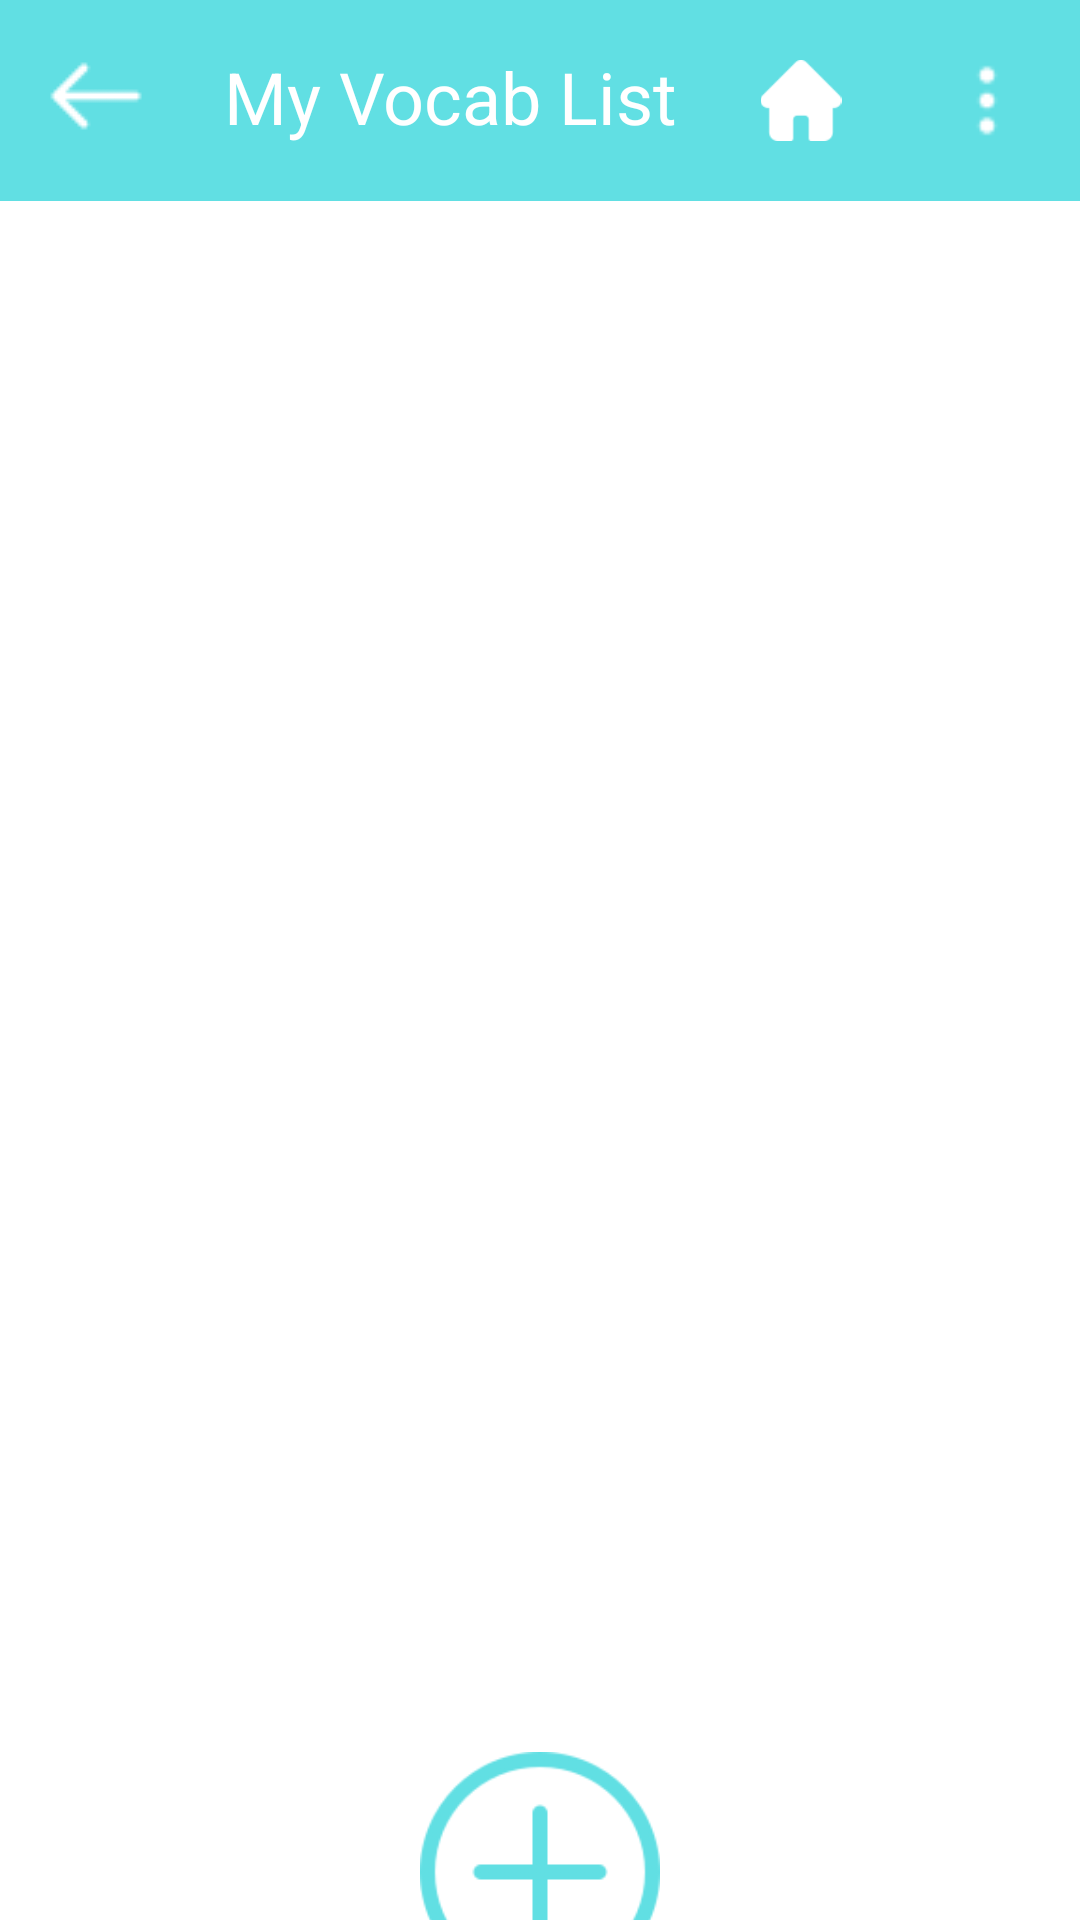

Android layout source for this screen:
<!-- AndroidManifest.xml: application theme Theme.NoteLearning -->
<!-- res/layout/activity_vocab_list.xml -->
<?xml version="1.0" encoding="utf-8"?>
<androidx.constraintlayout.widget.ConstraintLayout xmlns:android="http://schemas.android.com/apk/res/android"
    xmlns:app="http://schemas.android.com/apk/res-auto"
    xmlns:tools="http://schemas.android.com/tools"
    android:layout_width="match_parent"
    android:layout_height="match_parent"
    android:background="#ffffff">

    <androidx.recyclerview.widget.RecyclerView
        android:id="@+id/vocabRecyclerView"
        android:layout_width="411dp"
        android:layout_height="498dp"
        android:padding="16dp"
        android:clipToPadding="false"
        app:layout_constraintEnd_toEndOf="parent"
        app:layout_constraintStart_toStartOf="parent"
        app:layout_constraintTop_toBottomOf="@+id/vocab_toolbar" />

    <androidx.appcompat.widget.Toolbar
        android:id="@+id/vocab_toolbar"
        android:layout_width="412dp"
        android:layout_height="67dp"
        android:background="@color/white"
        android:backgroundTint="#61DFE3"
        android:minHeight="?attr/actionBarSize"
        android:theme="?attr/actionBarTheme"
        app:layout_constraintEnd_toEndOf="parent"
        app:layout_constraintStart_toStartOf="parent"
        app:layout_constraintTop_toTopOf="parent" />

    <ImageView
        android:id="@+id/vocab_menu"
        android:layout_width="30dp"
        android:layout_height="27dp"
        android:layout_marginTop="20dp"
        android:layout_marginEnd="16dp"
        app:layout_constraintEnd_toEndOf="parent"
        app:layout_constraintTop_toTopOf="parent"
        app:srcCompat="@drawable/toolbar_dots" />

    <ImageView
        android:id="@+id/vocab_home"
        android:layout_width="30dp"
        android:layout_height="27dp"
        android:layout_marginTop="20dp"
        android:layout_marginEnd="32dp"
        android:importantForAccessibility="no"
        app:layout_constraintEnd_toStartOf="@+id/vocab_menu"
        app:layout_constraintTop_toTopOf="parent"
        app:srcCompat="@drawable/home" />

    <TextView
        android:id="@+id/summary_title"
        android:layout_width="164dp"
        android:layout_height="34dp"
        android:layout_marginStart="68dp"
        android:layout_marginTop="16dp"
        android:text="My Vocab List"
        android:textAlignment="center"
        android:textColor="#FFFFFF"
        android:textSize="24sp"
        app:layout_constraintBottom_toBottomOf="@+id/vocab_toolbar"
        app:layout_constraintStart_toStartOf="parent"
        app:layout_constraintTop_toTopOf="parent"
        app:layout_constraintVertical_bias="0.0" />

    <ImageView
        android:id="@+id/vocab_back"
        android:layout_width="wrap_content"
        android:layout_height="wrap_content"
        android:layout_marginStart="16dp"
        android:layout_marginTop="16dp"
        app:layout_constraintStart_toStartOf="parent"
        app:layout_constraintTop_toTopOf="@+id/vocab_toolbar"
        app:srcCompat="@drawable/back" />

    <ImageView
        android:id="@+id/add_vocab_btn"
        android:layout_width="80dp"
        android:layout_height="80dp"
        android:layout_marginTop="19dp"
        app:layout_constraintEnd_toEndOf="parent"
        app:layout_constraintStart_toStartOf="parent"
        app:layout_constraintTop_toBottomOf="@+id/vocabRecyclerView"
        app:srcCompat="@drawable/vocab_plus" />

    <androidx.fragment.app.FragmentContainerView
        android:id="@+id/vocab_box_container"
        android:layout_width="wrap_content"
        android:layout_height="wrap_content"
        app:layout_constraintEnd_toEndOf="parent"
        app:layout_constraintStart_toStartOf="parent"
        app:layout_constraintTop_toTopOf="parent" />

    <androidx.fragment.app.FragmentContainerView
        android:id="@+id/add_vocab_container"
        android:layout_width="wrap_content"
        android:layout_height="wrap_content"
        app:layout_constraintBottom_toBottomOf="parent"
        app:layout_constraintEnd_toEndOf="parent"
        app:layout_constraintStart_toStartOf="parent" />

    <androidx.fragment.app.FragmentContainerView
        android:id="@+id/deleteVocabContainer"
        android:layout_width="wrap_content"
        android:layout_height="wrap_content"
        app:layout_constraintBottom_toBottomOf="parent"
        app:layout_constraintEnd_toEndOf="parent"
        app:layout_constraintStart_toStartOf="parent"
        app:layout_constraintTop_toTopOf="parent" />

</androidx.constraintlayout.widget.ConstraintLayout>
<!-- resources referenced by this layout -->
<resources>
  <!-- drawable back: png bitmap (drawable, 342 bytes) -->
  <!-- drawable home: png bitmap (drawable, 873 bytes) -->
  <!-- drawable toolbar_dots: png bitmap (drawable, 286 bytes) -->
  <!-- drawable vocab_plus: png bitmap (drawable, 9720 bytes) -->
  <style name="Theme.NoteLearning" parent="Theme.MaterialComponents.Light.NoActionBar">
          
          
      </style>
  <!-- not gathered from this repository: default colours our renderer supplied (Android Studio template values) -->
  <color name="white">#FFFFFFFF</color>
</resources>
